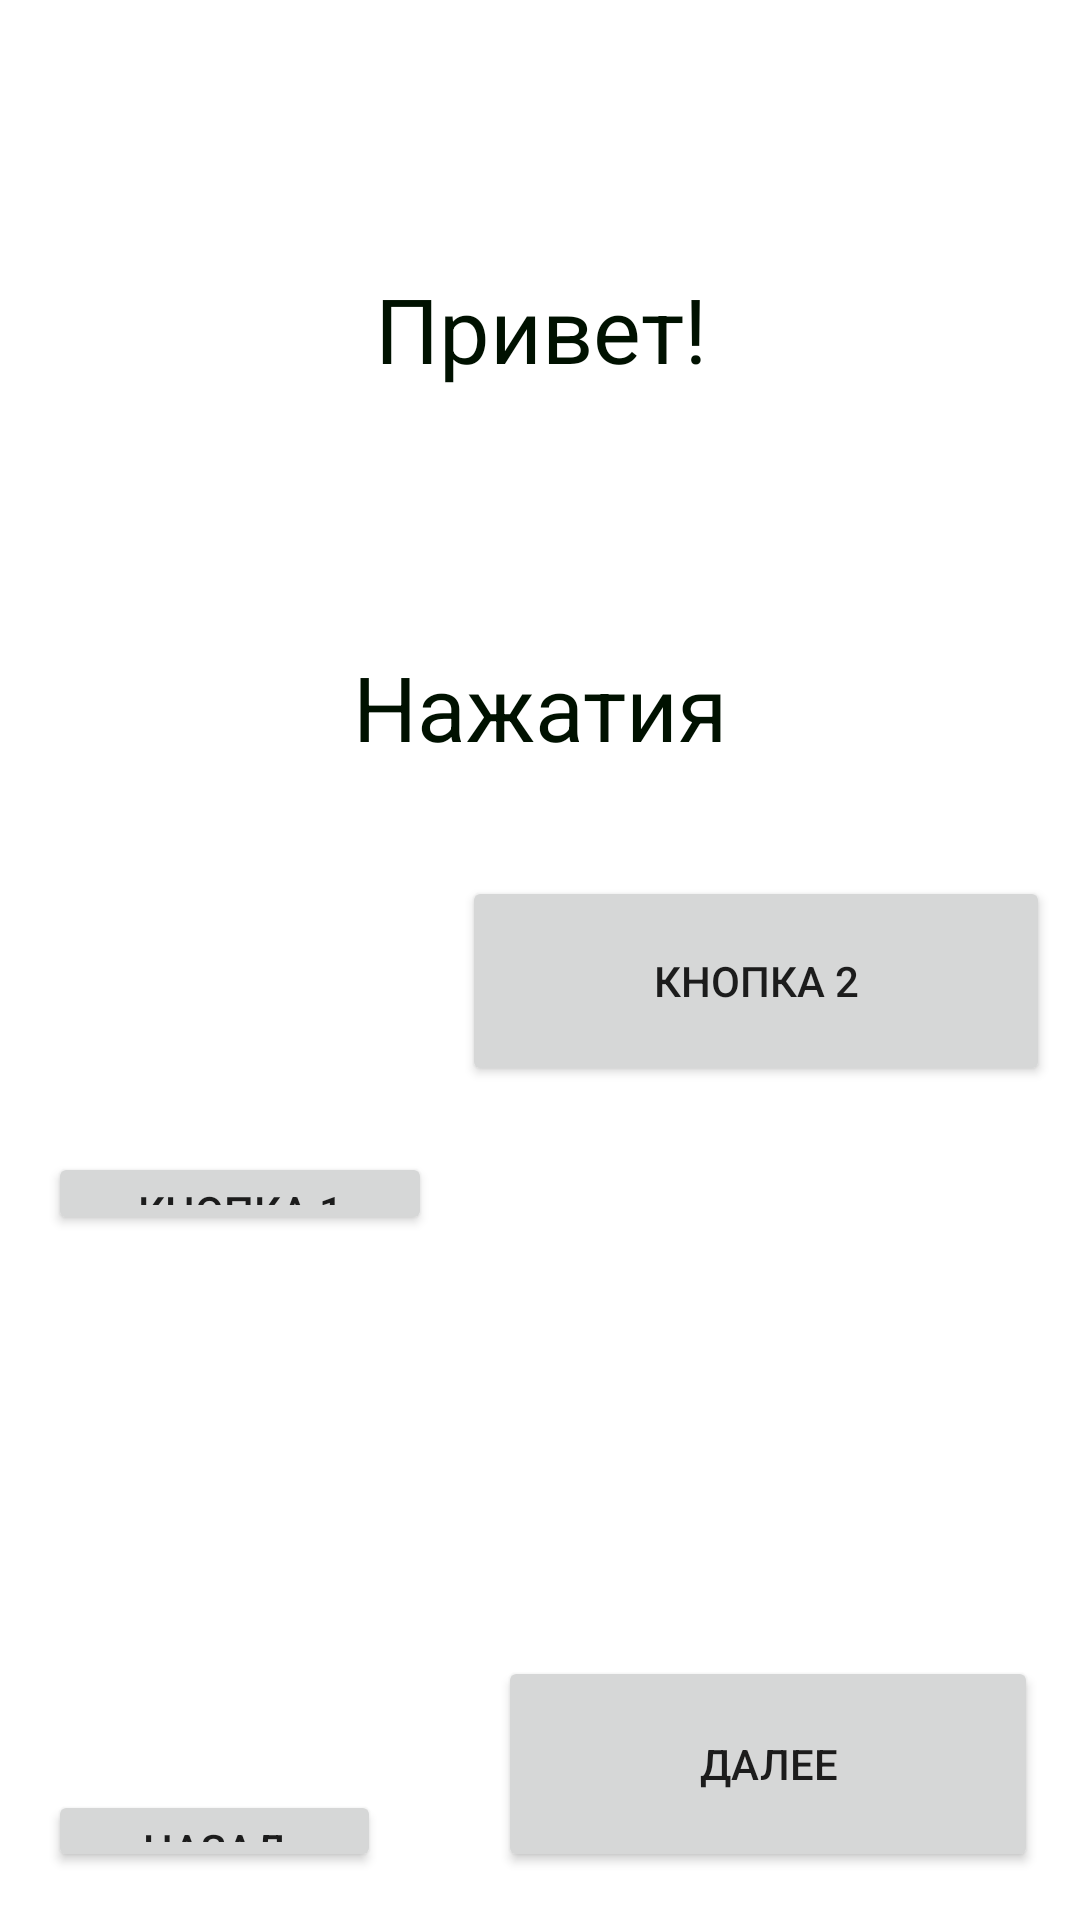

Layout XML and referenced resources for this Android screen:
<!-- AndroidManifest.xml: application theme Theme.AppnAnrJ -->
<!-- res/layout/activity_clicker.xml -->
<?xml version="1.0" encoding="utf-8"?>
<androidx.constraintlayout.widget.ConstraintLayout xmlns:android="http://schemas.android.com/apk/res/android"
    xmlns:app="http://schemas.android.com/apk/res-auto"
    xmlns:tools="http://schemas.android.com/tools"
    android:layout_width="match_parent"
    android:layout_height="match_parent"
    tools:context=".Clicker">

    <TextView
        android:id="@+id/textView1"
        android:layout_width="155dp"
        android:layout_height="0dp"
        android:layout_marginTop="70dp"
        android:layout_marginBottom="47dp"
        android:gravity="center"
        android:text="Привет!"
        android:textColor="#f010"
        android:textSize="30sp"
        android:textStyle="normal"
        app:layout_constraintBottom_toTopOf="@+id/textView2"
        app:layout_constraintEnd_toEndOf="parent"
        app:layout_constraintStart_toStartOf="parent"
        app:layout_constraintTop_toTopOf="parent" />

    <TextView
        android:id="@+id/textView2"
        android:layout_width="226dp"
        android:layout_height="0dp"
        android:layout_marginBottom="17dp"
        android:gravity="center"
        android:text="Нажатия"
        android:textColor="#f010"
        android:textSize="30sp"
        android:textStyle="normal"
        app:layout_constraintBottom_toTopOf="@+id/button2"
        app:layout_constraintEnd_toEndOf="parent"
        app:layout_constraintStart_toStartOf="parent"
        app:layout_constraintTop_toBottomOf="@+id/textView1" />

    <Button
        android:id="@+id/button1"
        android:layout_width="0dp"
        android:layout_height="0dp"
        android:layout_marginStart="16dp"
        android:layout_marginTop="384dp"
        android:layout_marginEnd="10dp"
        android:layout_marginBottom="185dp"
        android:text="Кнопка 1"
        app:layout_constraintBottom_toTopOf="@+id/backButton2"
        app:layout_constraintEnd_toStartOf="@+id/button2"
        app:layout_constraintStart_toStartOf="parent"
        app:layout_constraintTop_toTopOf="parent" />

    <Button
        android:id="@+id/button2"
        android:layout_width="196dp"
        android:layout_height="70dp"
        android:layout_marginEnd="10dp"
        android:layout_marginBottom="190dp"
        android:text="Кнопка 2"
        app:layout_constraintBottom_toTopOf="@+id/nextButton2"
        app:layout_constraintEnd_toEndOf="parent"
        app:layout_constraintStart_toEndOf="@+id/button1"
        app:layout_constraintTop_toBottomOf="@+id/textView2" />

    <Button
        android:id="@+id/nextButton2"
        android:layout_width="180dp"
        android:layout_height="72dp"

        android:layout_marginEnd="14dp"
        android:layout_marginBottom="16dp"
        android:text="Далее"
        app:layout_constraintBottom_toBottomOf="parent"
        app:layout_constraintEnd_toEndOf="parent"
        app:layout_constraintStart_toEndOf="@+id/backButton2"
        app:layout_constraintTop_toBottomOf="@+id/button2" />

    <Button
        android:id="@+id/backButton2"
        android:layout_width="0dp"
        android:layout_height="0dp"
        android:layout_marginStart="16dp"
        android:layout_marginEnd="39dp"
        android:layout_marginBottom="16dp"
        android:text="Назад"
        app:layout_constraintBottom_toBottomOf="parent"
        app:layout_constraintEnd_toStartOf="@+id/nextButton2"
        app:layout_constraintStart_toStartOf="parent"
        app:layout_constraintTop_toBottomOf="@+id/button1" />


</androidx.constraintlayout.widget.ConstraintLayout>
<!-- resources referenced by this layout -->
<resources>
  <style name="Theme.AppnAnrJ" parent="Theme.MaterialComponents.DayNight.DarkActionBar">
          
          <item name="colorPrimary">@color/purple_500</item>
          <item name="colorPrimaryVariant">@color/purple_700</item>
          <item name="colorOnPrimary">@color/white</item>
          
          <item name="colorSecondary">@color/teal_200</item>
          <item name="colorSecondaryVariant">@color/teal_700</item>
          <item name="colorOnSecondary">@color/black</item>
          
          <item name="android:statusBarColor" tools:targetApi="21">?attr/colorPrimaryVariant</item>
          
      </style>
  <!-- not gathered from this repository: default colours our renderer supplied (Android Studio template values) -->
  <color name="purple_500">#FF6200EE</color>
  <color name="purple_700">#FF3700B3</color>
  <color name="teal_200">#FF03DAC5</color>
  <color name="teal_700">#FF018786</color>
  <color name="black">#FF000000</color>
  <color name="white">#FFFFFFFF</color>
</resources>
